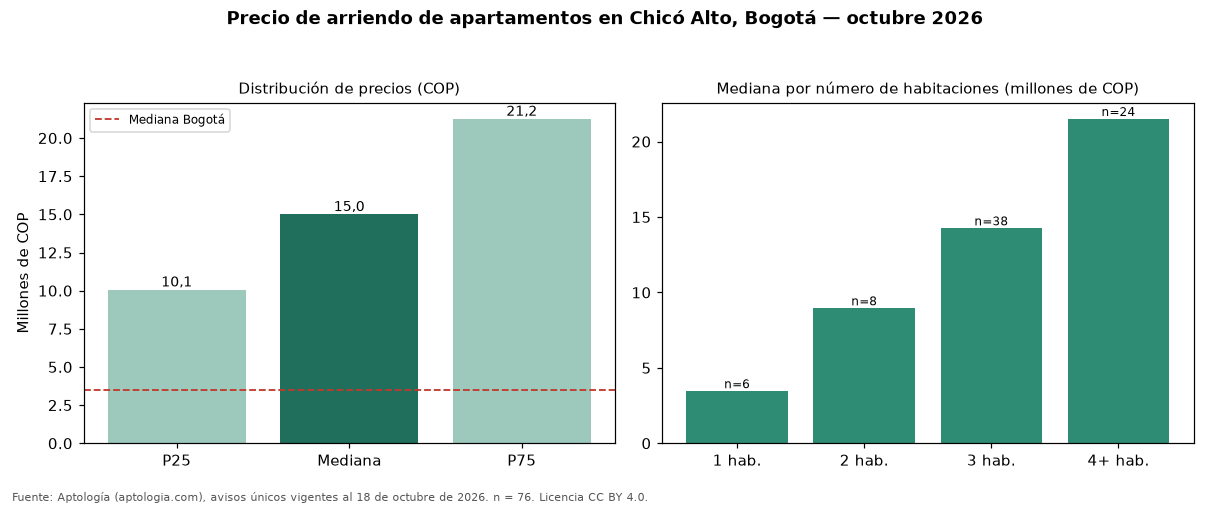

Values plotted in this chart, from the file beside it:
seccion, metrica, valor_cop, n
precio, p25, 10060750, 76
precio, mediana, 15000000, 76
precio, p75, 21250000, 76
cop_por_m2, p25, 43190, 76
cop_por_m2, mediana, 53636, 76
cop_por_m2, p75, 64281, 76
area, area_mediana_m2, 299.0, 76
habitaciones, 1, 3455000, 6
habitaciones, 2, 8950000, 8
habitaciones, 3, 14250000, 38
habitaciones, 4+, 21500000, 24
administracion, mediana, 2880000, 59
estrato, moda, 6, 
parqueadero, porcentaje_con_parqueadero, 96.1, 76
ciudad, mediana_ciudad, 3500000, 14216
ciudad, mediana_cop_por_m2_ciudad, 50000, 14216
